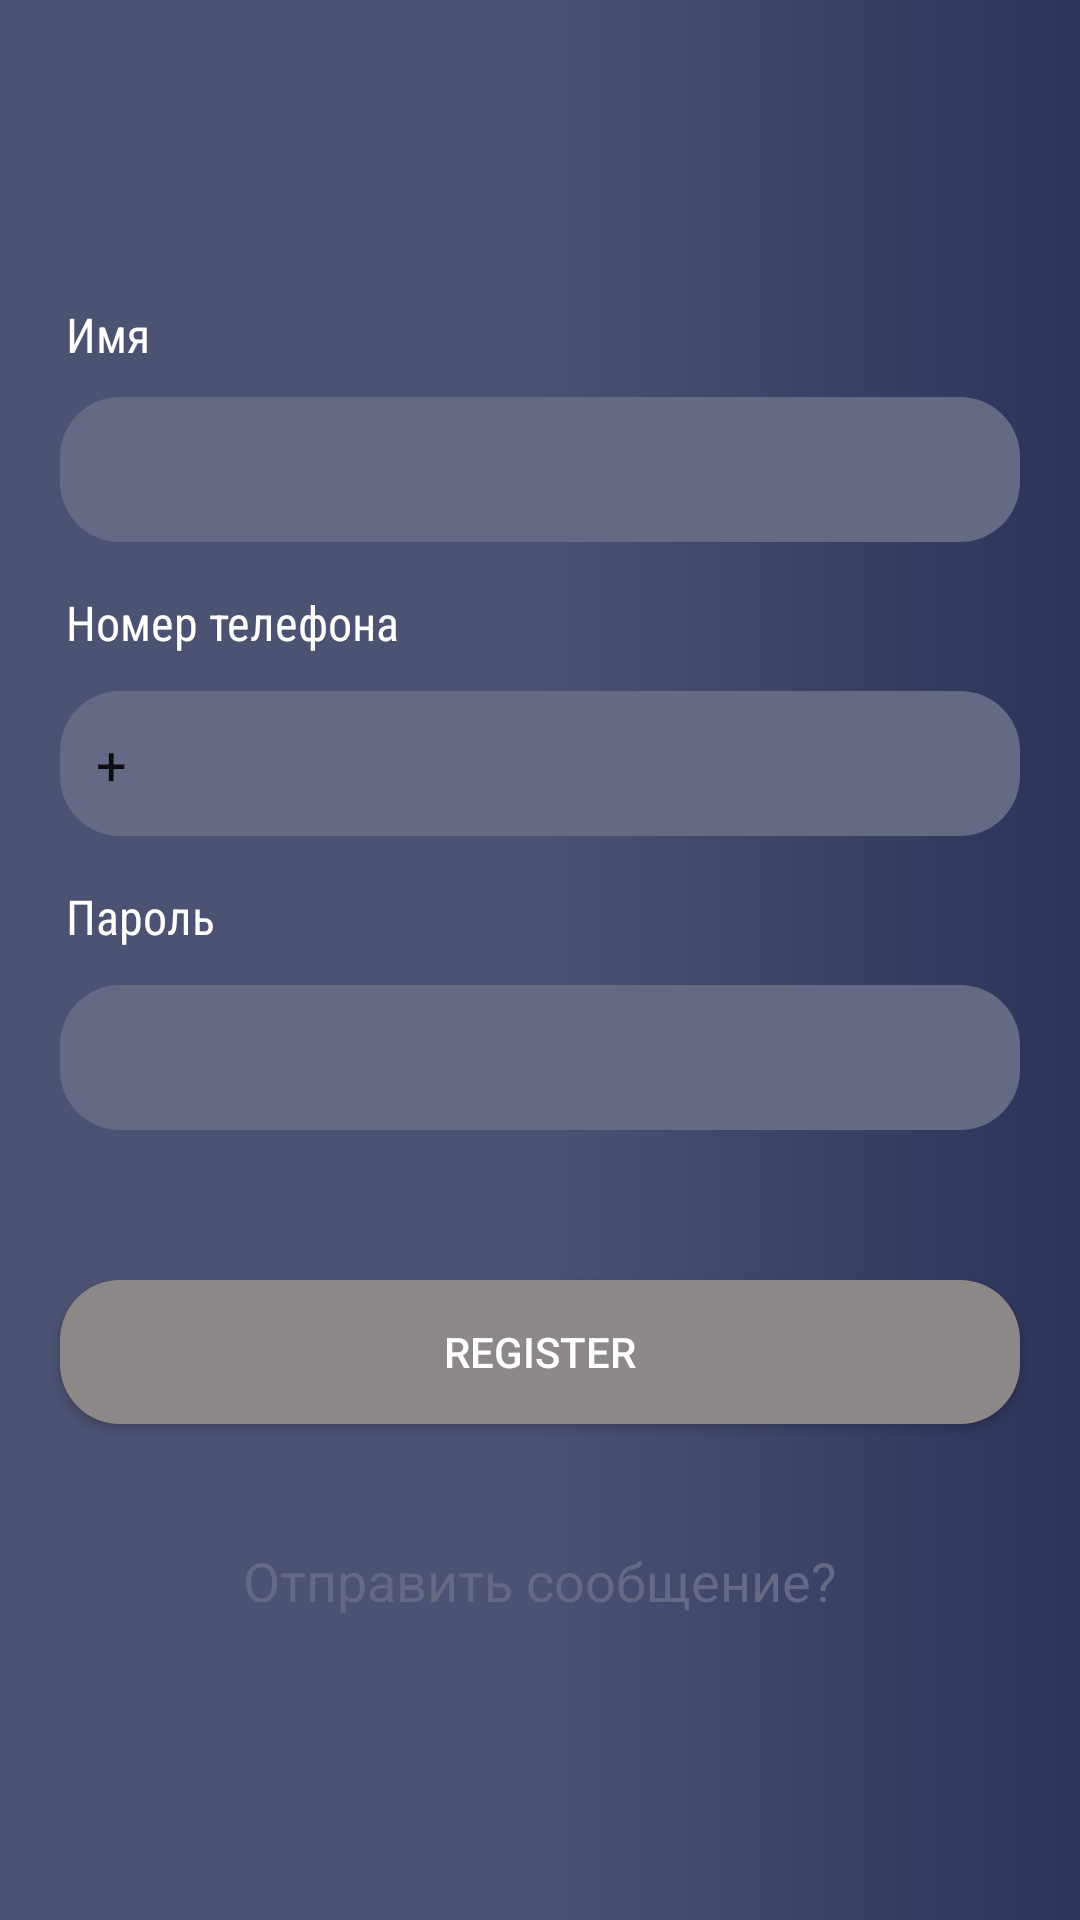

Android layout source for this screen:
<!-- AndroidManifest.xml: application theme Theme.GeekInfo -->
<!-- res/layout/fragment_register.xml -->
<?xml version="1.0" encoding="utf-8"?>
<RelativeLayout xmlns:android="http://schemas.android.com/apk/res/android"
    xmlns:tools="http://schemas.android.com/tools"
    android:layout_width="match_parent"
    android:layout_height="match_parent"
    android:background="@drawable/bg_register"
    android:fitsSystemWindows="true"
    tools:context=".aut.RegisterFragment">

    <LinearLayout
        android:layout_width="match_parent"
        android:layout_height="wrap_content"
        android:layout_centerInParent="true"
        android:orientation="vertical">

        <TextView
            android:id="@+id/txt_name_reg"
            android:layout_width="wrap_content"
            android:layout_height="wrap_content"
            android:layout_marginStart="22dp"
            android:fontFamily="sans-serif-condensed"
            android:text="Имя"
            android:textColor="@color/white"
            android:textSize="16sp" />

        <EditText
            android:id="@+id/edit_name_reg"
            android:layout_width="match_parent"
            android:layout_height="wrap_content"
            android:layout_marginHorizontal="20dp"
            android:layout_marginTop="10dp"
            android:background="@drawable/bg_edit_aut"
            android:padding="12dp" />

        <TextView
            android:id="@+id/txt_phone_reg"
            android:layout_width="wrap_content"
            android:layout_height="wrap_content"
            android:layout_marginStart="22dp"
            android:layout_marginTop="16dp"
            android:fontFamily="sans-serif-condensed"
            android:text="Номер телефона"
            android:textColor="@color/white"
            android:textSize="16sp" />

        <EditText
            android:text="+"
            android:id="@+id/edit_phone_reg"
            android:layout_width="match_parent"
            android:layout_height="wrap_content"
            android:layout_marginHorizontal="20dp"
            android:layout_marginTop="12dp"
            android:background="@drawable/bg_edit_aut"
            android:inputType="number"
            android:padding="12dp" />

        <TextView
            android:id="@+id/txt_user_name_reg"
            android:layout_width="wrap_content"
            android:layout_height="wrap_content"
            android:layout_marginStart="22dp"
            android:layout_marginTop="16dp"
            android:fontFamily="sans-serif-condensed"
            android:text="Пароль"
            android:textColor="@color/white"
            android:textSize="16sp" />

        <EditText
            android:id="@+id/edit_password_reg"
            android:layout_width="match_parent"
            android:layout_height="wrap_content"
            android:layout_marginHorizontal="20dp"
            android:layout_marginTop="12dp"
            android:background="@drawable/bg_edit_aut"
            android:inputType="textPassword"
            android:padding="12dp" />


        <Button
            android:id="@+id/btn_reg"
            android:layout_width="match_parent"
            android:layout_height="wrap_content"
            android:layout_marginHorizontal="20dp"
            android:layout_marginTop="50dp"
            android:background="@drawable/circle_button_default"
            android:text="Register"
            android:textColor="@color/white" />

        <View
            android:visibility="gone"
            android:id="@+id/view_line_register"
            android:layout_width="match_parent"
            android:layout_height="2dp"
            android:layout_marginHorizontal="40dp"
            android:layout_marginTop="40dp"
            android:background="@color/gray" />

        <TextView
            android:id="@+id/txt_send_message_register"
            android:layout_width="wrap_content"
            android:layout_height="wrap_content"
            android:layout_gravity="center"
            android:layout_marginTop="40dp"
            android:text="Отправить сообщение?"
            android:textColor="@color/gray"
            android:textSize="18sp" />
    </LinearLayout>
</RelativeLayout>
<!-- resources referenced by this layout -->
<resources>
  <color name="gray">#646984</color>
  <color name="white">#FFFFFFFF</color>
  <!-- drawable bg_edit_aut (drawable) -->
  <?xml version="1.0" encoding="utf-8"?>
  <shape xmlns:android="http://schemas.android.com/apk/res/android">
      <solid android:color="@color/gray" />
      <corners android:radius="20dp" />
  
  </shape>
  <!-- drawable bg_register (drawable) -->
  <?xml version="1.0" encoding="utf-8"?>
  <shape xmlns:android="http://schemas.android.com/apk/res/android">
  <gradient android:startColor="@color/blueDark" android:centerColor="#4c5272" android:endColor="#2b3359" />
  </shape>
  <!-- drawable circle_button_default (drawable) -->
  <?xml version="1.0" encoding="utf-8"?>
  <shape xmlns:android="http://schemas.android.com/apk/res/android">
  <corners android:radius="20dp"/>
      <solid android:color="#8C8888"/>
  
  </shape>
  <style name="Theme.GeekInfo" parent="Theme.MaterialComponents.DayNight.NoActionBar.Bridge">
          
          <item name="colorPrimary">@color/purple_500</item>
          <item name="colorPrimaryVariant">@color/purple_700</item>
          <item name="colorOnPrimary">@color/white</item>
          
          <item name="colorSecondary">@color/teal_200</item>
          <item name="colorSecondaryVariant">@color/teal_700</item>
          <item name="colorOnSecondary">@color/black</item>
          
          <item name="android:statusBarColor" tools:targetApi="l">@color/white</item>
          <item name="android:windowDrawsSystemBarBackgrounds">true</item>
          
      </style>
  <color name="blueDark">#4c5272</color>
  <color name="purple_500">#FF6200EE</color>
  <color name="purple_700">#FF3700B3</color>
  <color name="teal_200">#FF03DAC5</color>
  <color name="teal_700">#FF018786</color>
  <color name="black">#FF000000</color>
</resources>
